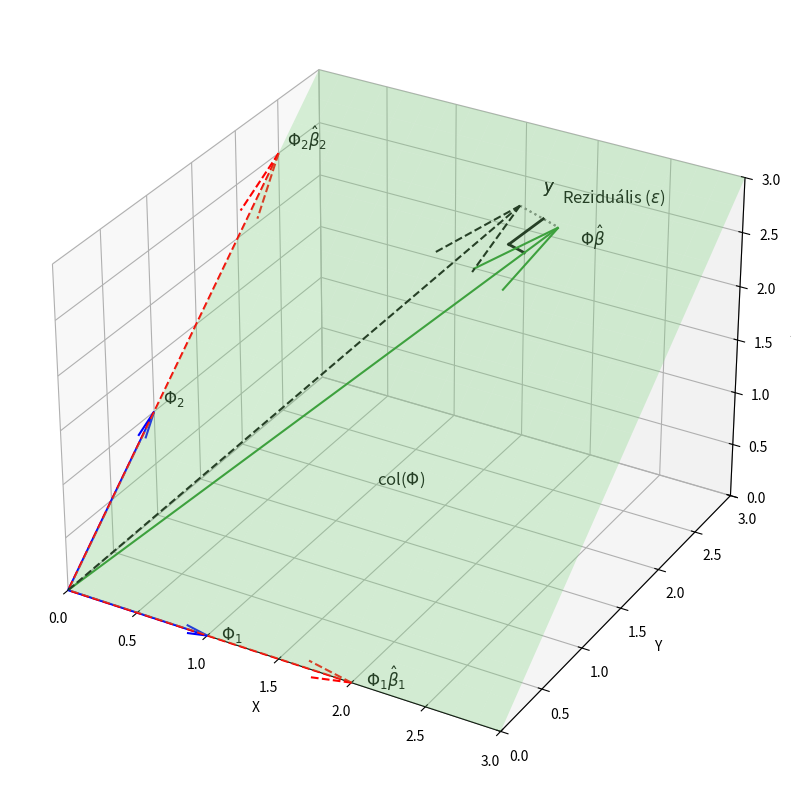

Write Python code to recreate this figure.
import numpy as np
import matplotlib.pyplot as plt
from mpl_toolkits.mplot3d import Axes3D
from matplotlib.patches import Patch

fig = plt.figure(figsize=(10, 8))
ax = fig.add_subplot(111, projection='3d')

X1 = np.array([1, 0, 0])
X2 = np.array([0, 1, 1])
X = np.column_stack((X1, X2))

y = np.array([2, 2, 3])

# Becsült beta és a projekció
beta_hat = np.linalg.inv(X.T @ X) @ X.T @ y
y_hat = X @ beta_hat
eps = y - y_hat

origin = np.zeros(3)

arrow_ratio = 0.15  

ax.quiver(*origin, *X1, color='blue', arrow_length_ratio=arrow_ratio)
ax.quiver(*origin, *X2, color='blue', arrow_length_ratio=arrow_ratio)
ax.quiver(*origin, *y, color='black', linestyle='dashed', arrow_length_ratio=arrow_ratio)
ax.quiver(*origin, *y_hat, color='forestgreen', arrow_length_ratio=arrow_ratio)
ax.plot([y[0], y_hat[0]], [y[1], y_hat[1]], [y[2], y_hat[2]],
        color='gray', linestyle='dotted', label=r'$\varepsilon = y - \hat{y}$')
ax.quiver(*origin, *(beta_hat[0]*X1), color='red', linestyle='dashed', arrow_length_ratio=arrow_ratio)
ax.quiver(*origin, *(beta_hat[1]*X2), color='red', linestyle='dashed', arrow_length_ratio=arrow_ratio)


def annotate(vec, text, offset=(0.1, 0.1, 0.1)):
    ax.text(vec[0] + offset[0], vec[1] + offset[1],
            vec[2] + offset[2], text, fontsize=12)

annotate(X1, r'$\Phi_1$', offset=(0.1, 0, 0))
annotate(X2, r'$\Phi_2$', offset=(0, 0.1, 0))
annotate(y, r'$y$', offset=(0.1, 0.1, 0.1))
annotate(y_hat, r'$\Phi\hat{\beta}$', offset=(0.1, 0.1, -0.2))
annotate(y_hat + eps, r'$y$', offset=(0.1, 0.1, 0.1)) 
annotate(beta_hat[0]*X1, r'$\Phi_1\hat{\beta}_1$', offset=(0.1, 0, 0))
annotate(beta_hat[1]*X2, r'$\Phi_2\hat{\beta}_2$', offset=(0, 0.1, 0))
annotate(y - eps / 2, r'Reziduális ($\varepsilon$)', offset=(0.1, 0.1, 0.1))
annotate((1,2,0), r"col($\Phi$)", offset=(0.0, 0.0, 0.0))


s = np.linspace(0, 3, 20)  
t = np.linspace(0, 3, 20)  
S, T = np.meshgrid(s, t)


X_plane = X1[0]*S + X2[0]*T
Y_plane = X1[1]*S + X2[1]*T
Z_plane = X1[2]*S + X2[2]*T


ax.plot_surface(X_plane, Y_plane, Z_plane, alpha=0.3, color='lightgreen')



ax.plot([y[0], y_hat[0]], [y[1], y_hat[1]], [y[2], y_hat[2]],
        color='gray', linestyle='dotted')

perp_size = 0.2  

eps_direction = eps / np.linalg.norm(eps) 
vert_start =  0.93*y_hat  
perp_size = np.linalg.norm(y_hat - vert_start)
vert_end = vert_start + perp_size * eps_direction
ax.plot([vert_start[0], vert_end[0]], [vert_start[1], vert_end[1]], [vert_start[2], vert_end[2]],
        color='black', linewidth=2)

z = vert_end-vert_start
x = y - eps

norm_req = np.linalg.norm(y_hat - vert_start)


v0 = np.cross(z, x)


v = (norm_req / np.linalg.norm(v0)) * v0

U1 = X1 / np.linalg.norm(X1)
U2 = X2 - np.dot(X2, U1) * U1
U2 = U2 / np.linalg.norm(U2)

v_horiz = v.copy()  

a = np.dot(v_horiz, U1)
b = np.dot(v_horiz, U2)

rotated_coords = np.array([b, -a])

rotated_v = rotated_coords[0]*U1 + rotated_coords[1]*U2

rotated_v = rotated_v / np.linalg.norm(rotated_v) * norm_req

offset_ref = np.array([0.1, 0.1, 0.1])

offset_ref_proj = (np.dot(offset_ref, U1))*U1 + (np.dot(offset_ref, U2))*U2

if np.dot(rotated_v, offset_ref_proj) < 0:
    rotated_v = -rotated_v


horiz_start = vert_end
horiz_end = horiz_start + rotated_v


ax.plot([horiz_start[0], horiz_end[0]], [horiz_start[1], horiz_end[1]], [horiz_start[2], horiz_end[2]],
        color='black', linewidth=2)

plane_patch = Patch(facecolor='lightgreen', alpha=0.3)


ax.set_xlim([0, 3])
ax.set_ylim([0, 3])
ax.set_zlim([0, 3])
ax.set_xlabel('X')
ax.set_ylabel('Y')
ax.set_zlabel('Z')

plt.tight_layout()
plt.show()